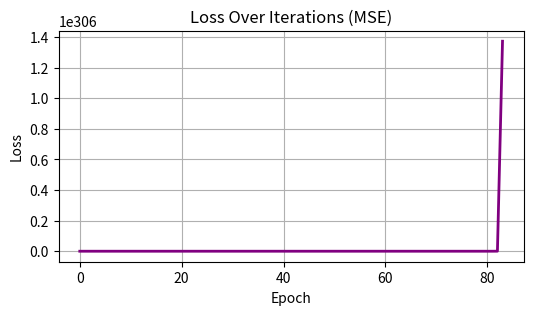
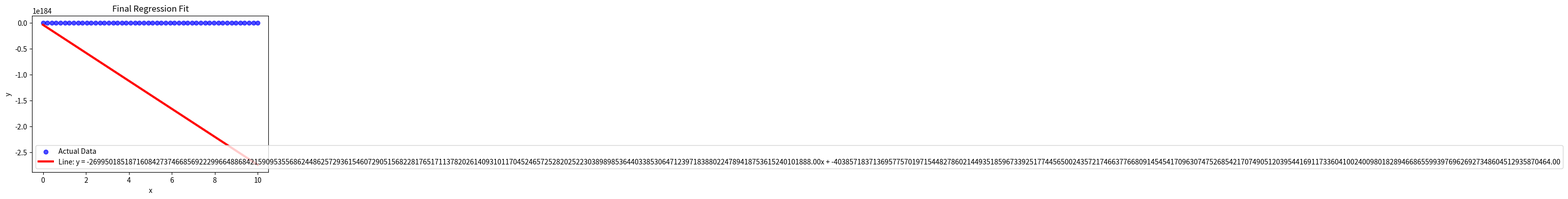

Write the Python code that produced these figures, in order.
import numpy as np
import matplotlib.pyplot as plt

# 1. Generate random array data: y = 2x + noise
np.random.seed(42) # Keeps the random numbers identical every run
x_data = np.linspace(0, 10, 50) # 50 points spaced between 0 and 10
noise = np.random.normal(0, 1.0, 50) # Random noise centered at 0
y_data = 2 * x_data + noise # Target values

# 2. Initialize parameters
w = 0.0
b = 0.0
lr = 1.0
epochs = 100 # Let's train longer to watch convergence
loss_history = [] # Notepad to store loss at each step

# 3. The Optimization Loop
for step in range(epochs):
    # Compute predictions for ALL 50 points simultaneously (Vectorization!)
    y_pred = w * x_data + b
    
    # Compute loss (Mean Squared Error)
    loss = np.mean((y_pred - y_data) ** 2)
    loss_history.append(loss) # Save it to plot later
    
    # Compute average gradients across the whole batch
    w_gradient = 2 * np.mean((y_pred - y_data) * x_data)
    b_gradient = 2 * np.mean(y_pred - y_data)
    
    # Update parameters simultaneously
    w -= lr * w_gradient
    b -= lr * b_gradient

# 4. PLOT 1: Loss over iterations
plt.figure(figsize=(6, 3))
plt.plot(loss_history, color='purple', lw=2)
plt.title("Loss Over Iterations (MSE)")
plt.xlabel("Epoch")
plt.ylabel("Loss")
plt.grid(True)
plt.show()

# 5. PLOT 2: Final regression line on the data data
plt.figure(figsize=(6, 4))
plt.scatter(x_data, y_data, color='blue', alpha=0.7, label='Actual Data')
plt.plot(x_data, w * x_data + b, color='red', lw=3, label=f'Line: y = {w:.2f}x + {b:.2f}')
plt.title("Final Regression Fit")
plt.xlabel("x")
plt.ylabel("y")
plt.legend()
plt.show()
